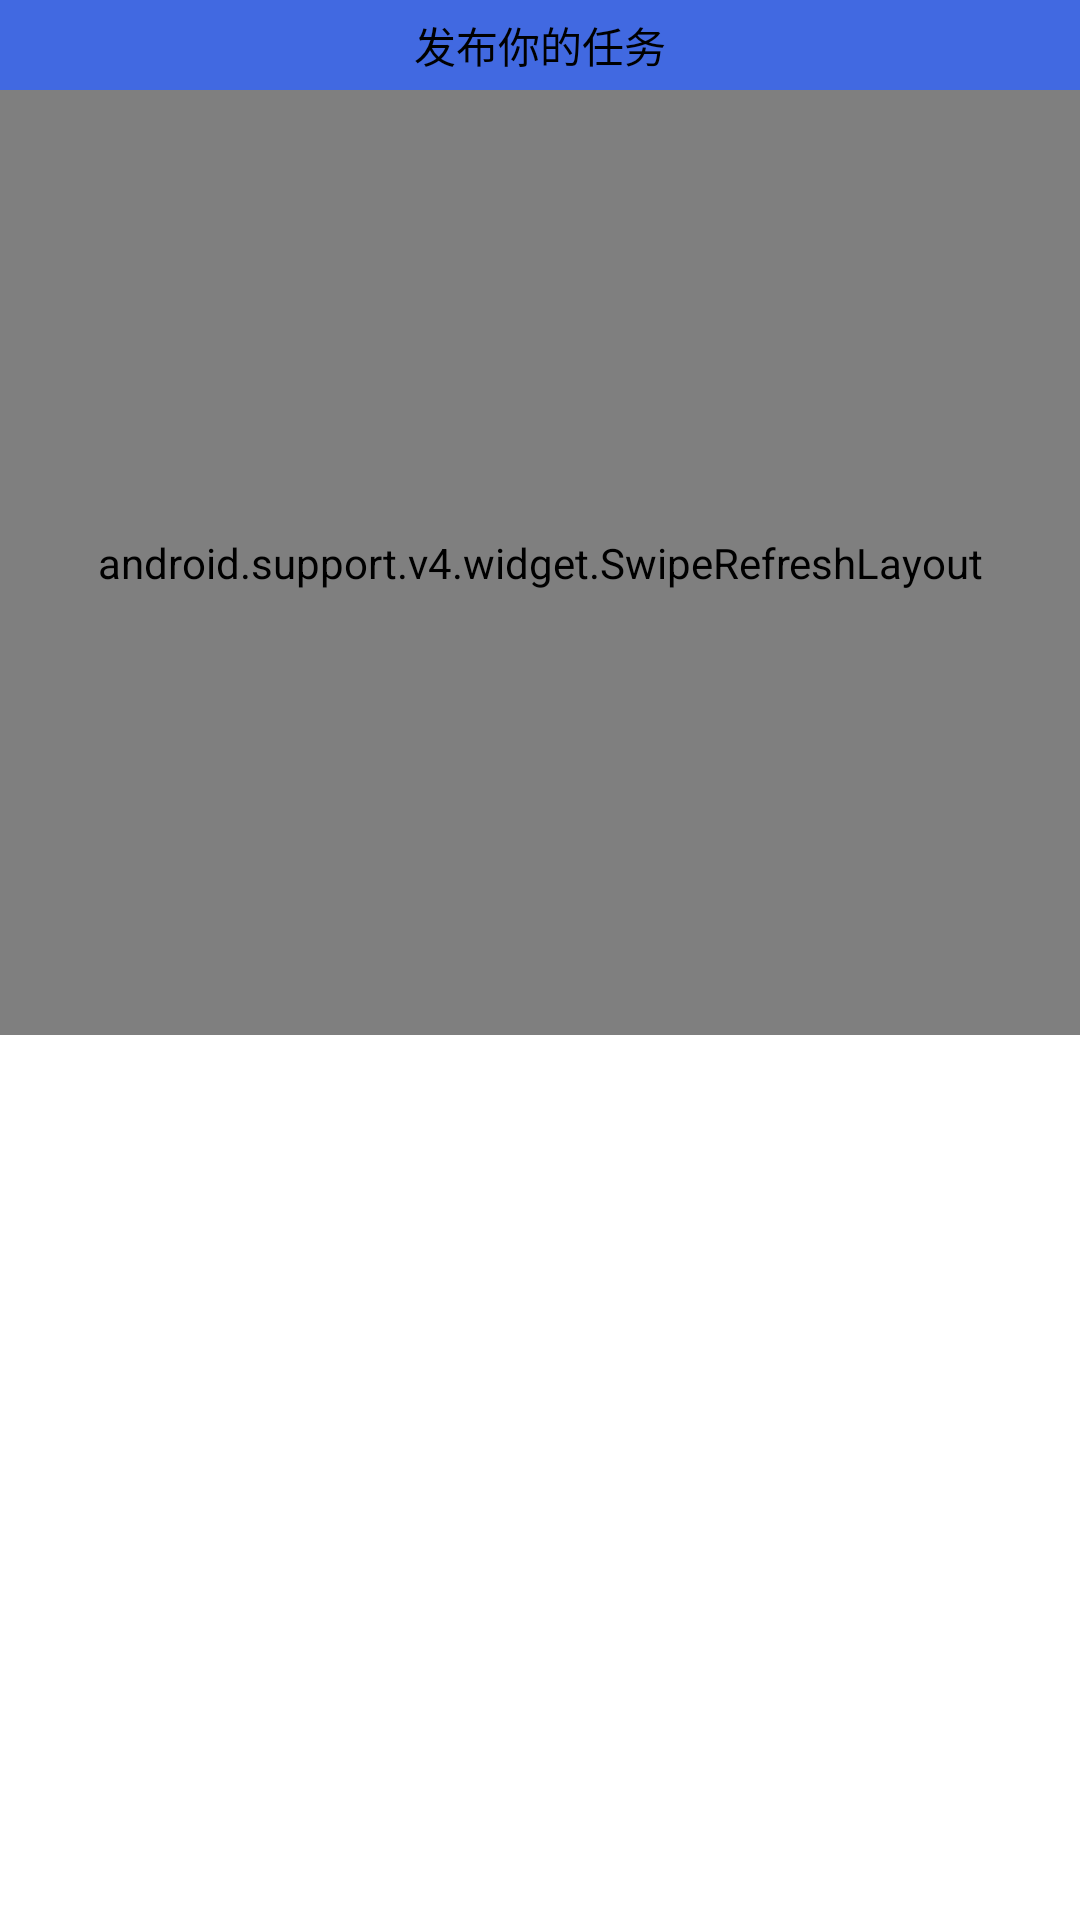

Layout XML and referenced resources for this Android screen:
<!-- AndroidManifest.xml: application theme AppTheme -->
<!-- res/layout/activity_home.xml -->
<?xml version="1.0" encoding="utf-8"?>
<LinearLayout xmlns:android="http://schemas.android.com/apk/res/android"
    android:layout_width="match_parent"
    android:layout_height="match_parent"
    android:orientation="vertical" >
    <TabHost
         android:id="@+id/tabhost"
         android:layout_width="match_parent"
         android:layout_height="wrap_content"
         android:visibility="visible" >

        <LinearLayout
            android:layout_width="match_parent"
            android:layout_height="match_parent"
            android:orientation="vertical" >

            <TabWidget
                android:id="@android:id/tabs"
                android:layout_width="match_parent"
                android:layout_height="match_parent">
            </TabWidget>

            <FrameLayout
                android:id="@android:id/tabcontent"
                android:layout_width="match_parent"
                android:layout_height="match_parent"
                android:tag="@string/byway_home" >

                

                <LinearLayout
                    android:id="@+id/tab1"
                    android:layout_width="match_parent"
                    android:layout_height="345dp"
                    android:orientation="vertical" >
               	 <Button
	                android:id="@+id/pubTask"
	                android:layout_width="fill_parent"
	            	android:layout_height="30dp"
	            	android:background="#4169E1"
	            	android:gravity="center"
	            	android:text="@string/pubTask">
	              </Button>
				<android.support.v4.widget.SwipeRefreshLayout
				    android:id="@+id/swipeFresh"
				    android:layout_width="match_parent"
				    android:layout_height="match_parent">
				
				<ListView
				    android:id="@+id/first_list"
				    android:layout_width="fill_parent"
				    android:layout_height="wrap_content"
				    android:divider="#C0C0C0"
				    android:dividerHeight="1px"/>
			
                 </android.support.v4.widget.SwipeRefreshLayout>
                </LinearLayout>
               

                
           
	            <LinearLayout
					android:id="@+id/tab2"
	                android:layout_width="match_parent"
	                android:layout_height="match_parent" 
	                android:orientation="vertical">
					
	              <ListView
				     android:id="@+id/home_contact"
				     android:background="@null"
				     android:scrollbars="vertical"
				     android:layout_width="fill_parent"
				     android:layout_height="wrap_content"
				     android:transcriptMode="alwaysScroll"
				     android:cacheColorHint="#00000000"
				     android:divider="#C0C0C0"
				     android:dividerHeight="1px"
				     android:layout_weight="1.0"/>
		               
                    </LinearLayout>
                
				
                <LinearLayout
                    android:id="@+id/tab3"
                    android:layout_width="match_parent"
                    android:layout_height="match_parent" 
                    android:orientation="vertical">
				
					<ListView
				    	android:id="@+id/third_task"
				    	android:layout_width="fill_parent"
				    	android:layout_height="wrap_content"
				    	android:divider="#C0C0C0"
				    	android:dividerHeight="1px"/>
                </LinearLayout>
                
            </FrameLayout>
        </LinearLayout>
    </TabHost>
    

</LinearLayout>
<!-- resources referenced by this layout -->
<resources>
  <string name="byway_home">主页</string>
  <string name="pubTask">发布你的任务</string>
  <style name="AppTheme" parent="AppBaseTheme">
          
      </style>
  <style name="AppBaseTheme" parent="android:Theme.Light">
          
      </style>
</resources>
